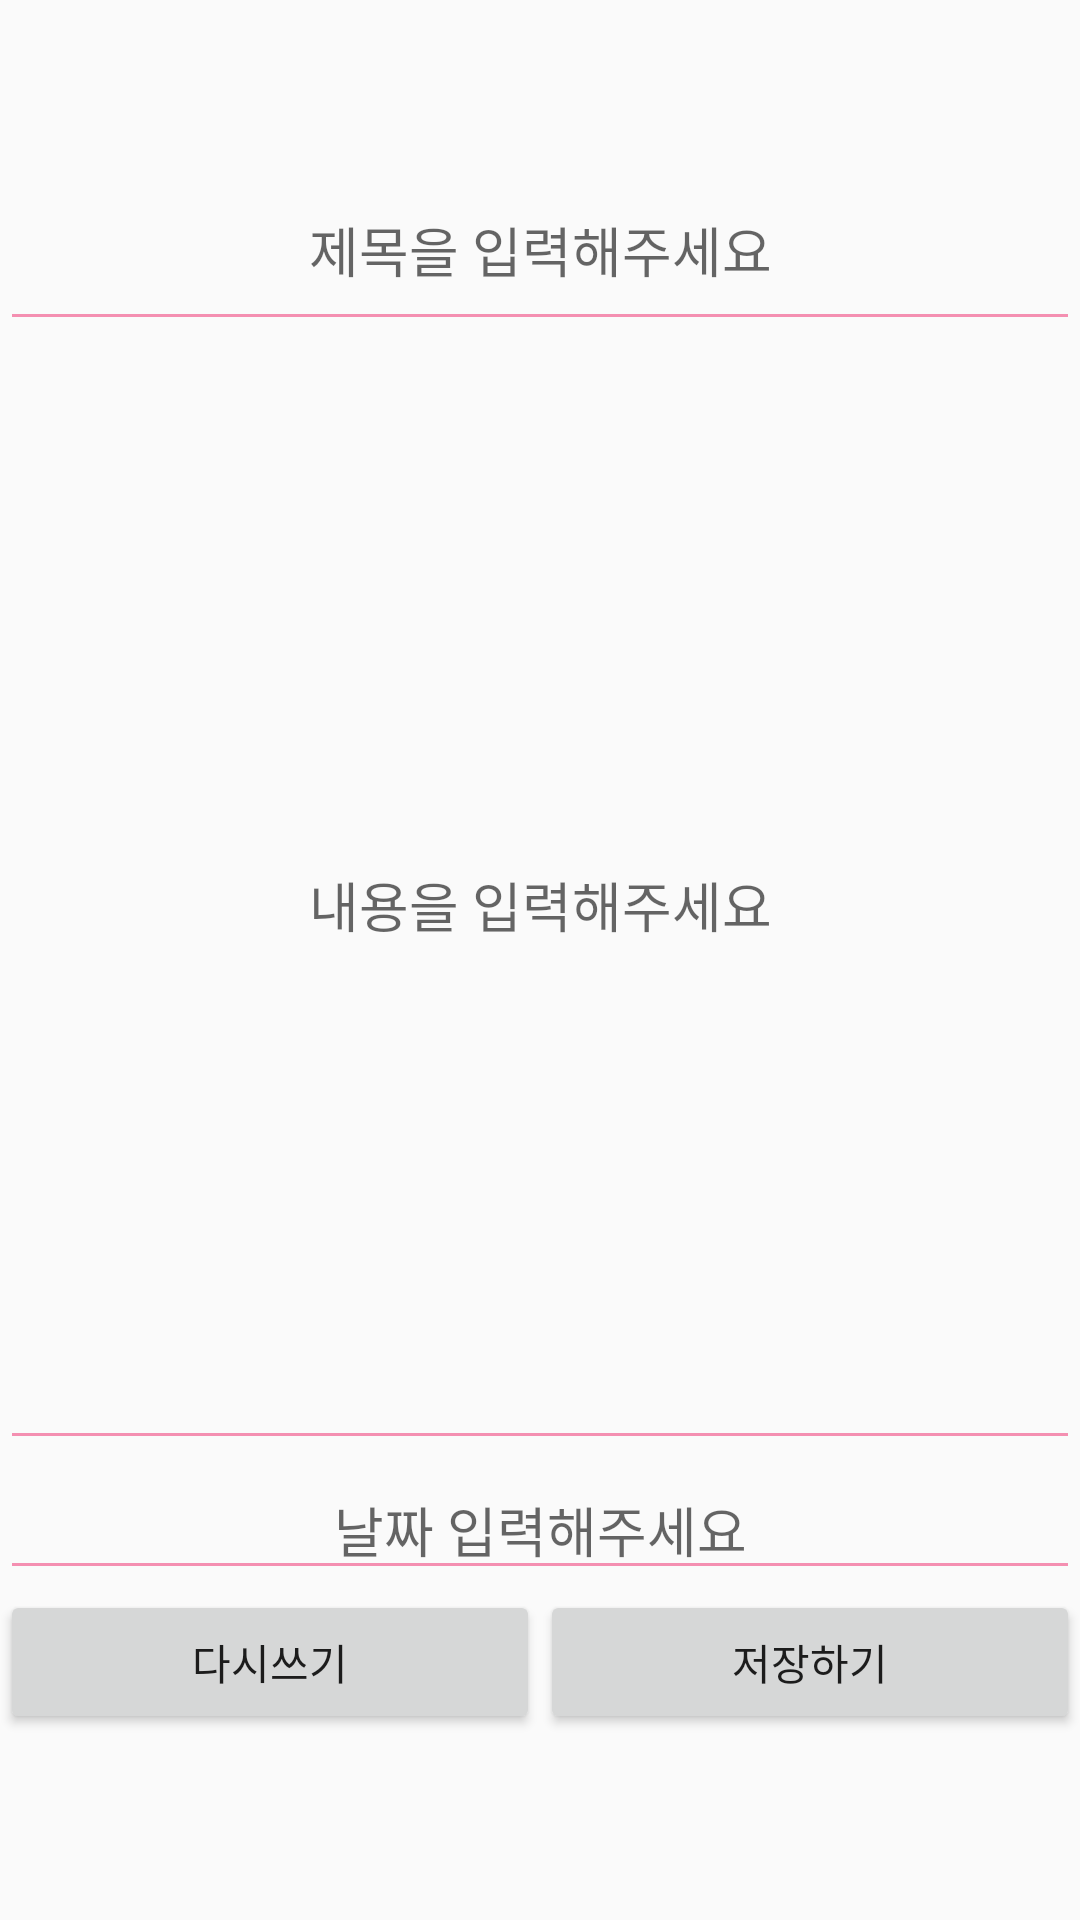

Write the Android layout XML for this screen, with the resource values it uses.
<!-- AndroidManifest.xml: application theme AppTheme -->
<!-- res/layout/activity_create.xml -->
<?xml version="1.0" encoding="utf-8"?>
<androidx.constraintlayout.widget.ConstraintLayout xmlns:android="http://schemas.android.com/apk/res/android"
    xmlns:app="http://schemas.android.com/apk/res-auto"
    xmlns:tools="http://schemas.android.com/tools"
    android:layout_width="match_parent"
    android:layout_height="match_parent"
    tools:context=".CreateActivity">
    <LinearLayout
        android:orientation="vertical"
        android:layout_width="match_parent"
        android:layout_height="match_parent"
        android:layout_marginTop="50dp"
        android:weightSum="1">
        <EditText
            android:id="@+id/title_input"
            android:layout_width="match_parent"
            android:layout_height="wrap_content"
            android:hint="제목을 입력해주세요"
            android:layout_weight="0.05"
            android:gravity="center"/>

        <EditText
            android:id="@+id/content_input"
            android:inputType="text"
            android:layout_width="match_parent"
            android:layout_height="wrap_content"
            android:hint="내용을 입력해주세요"
            android:layout_weight="0.8"
            android:gravity="center"/>
        <EditText
            android:id="@+id/date_input"
            android:layout_width="match_parent"
            android:layout_height="wrap_content"
            android:hint="날짜 입력해주세요"
            android:gravity="center"
            android:inputType="date"/>
        <LinearLayout
            android:layout_width="match_parent"
            android:layout_height="wrap_content"
            android:orientation="horizontal"
            android:weightSum="1">
            <Button
                android:id="@+id/reset_btn"
                android:layout_width="match_parent"
                android:layout_height="wrap_content"
                android:text="다시쓰기"
                android:layout_weight="0.5"/>
            <Button
                android:id="@+id/save_btn"
                android:layout_width="match_parent"
                android:layout_height="wrap_content"
                android:text="저장하기"
                android:layout_weight="0.5"/>
        </LinearLayout>
    </LinearLayout>

</androidx.constraintlayout.widget.ConstraintLayout>
<!-- resources referenced by this layout -->
<resources>
  <style name="AppTheme" parent="Theme.AppCompat.Light.DarkActionBar">
          
          <item name="colorPrimary">@color/colorPrimary</item>
          <item name="colorPrimaryDark">@color/colorPrimaryDark</item>
          <item name="colorAccent">@color/colorAccent</item>
          <item name="colorControlNormal">@color/colorPoint</item>
      </style>
  <color name="colorPrimary">#6200EE</color>
  <color name="colorPrimaryDark">#3700B3</color>
  <color name="colorAccent">#03DAC5</color>
  <color name="colorPoint">#F48FB1</color>
</resources>
